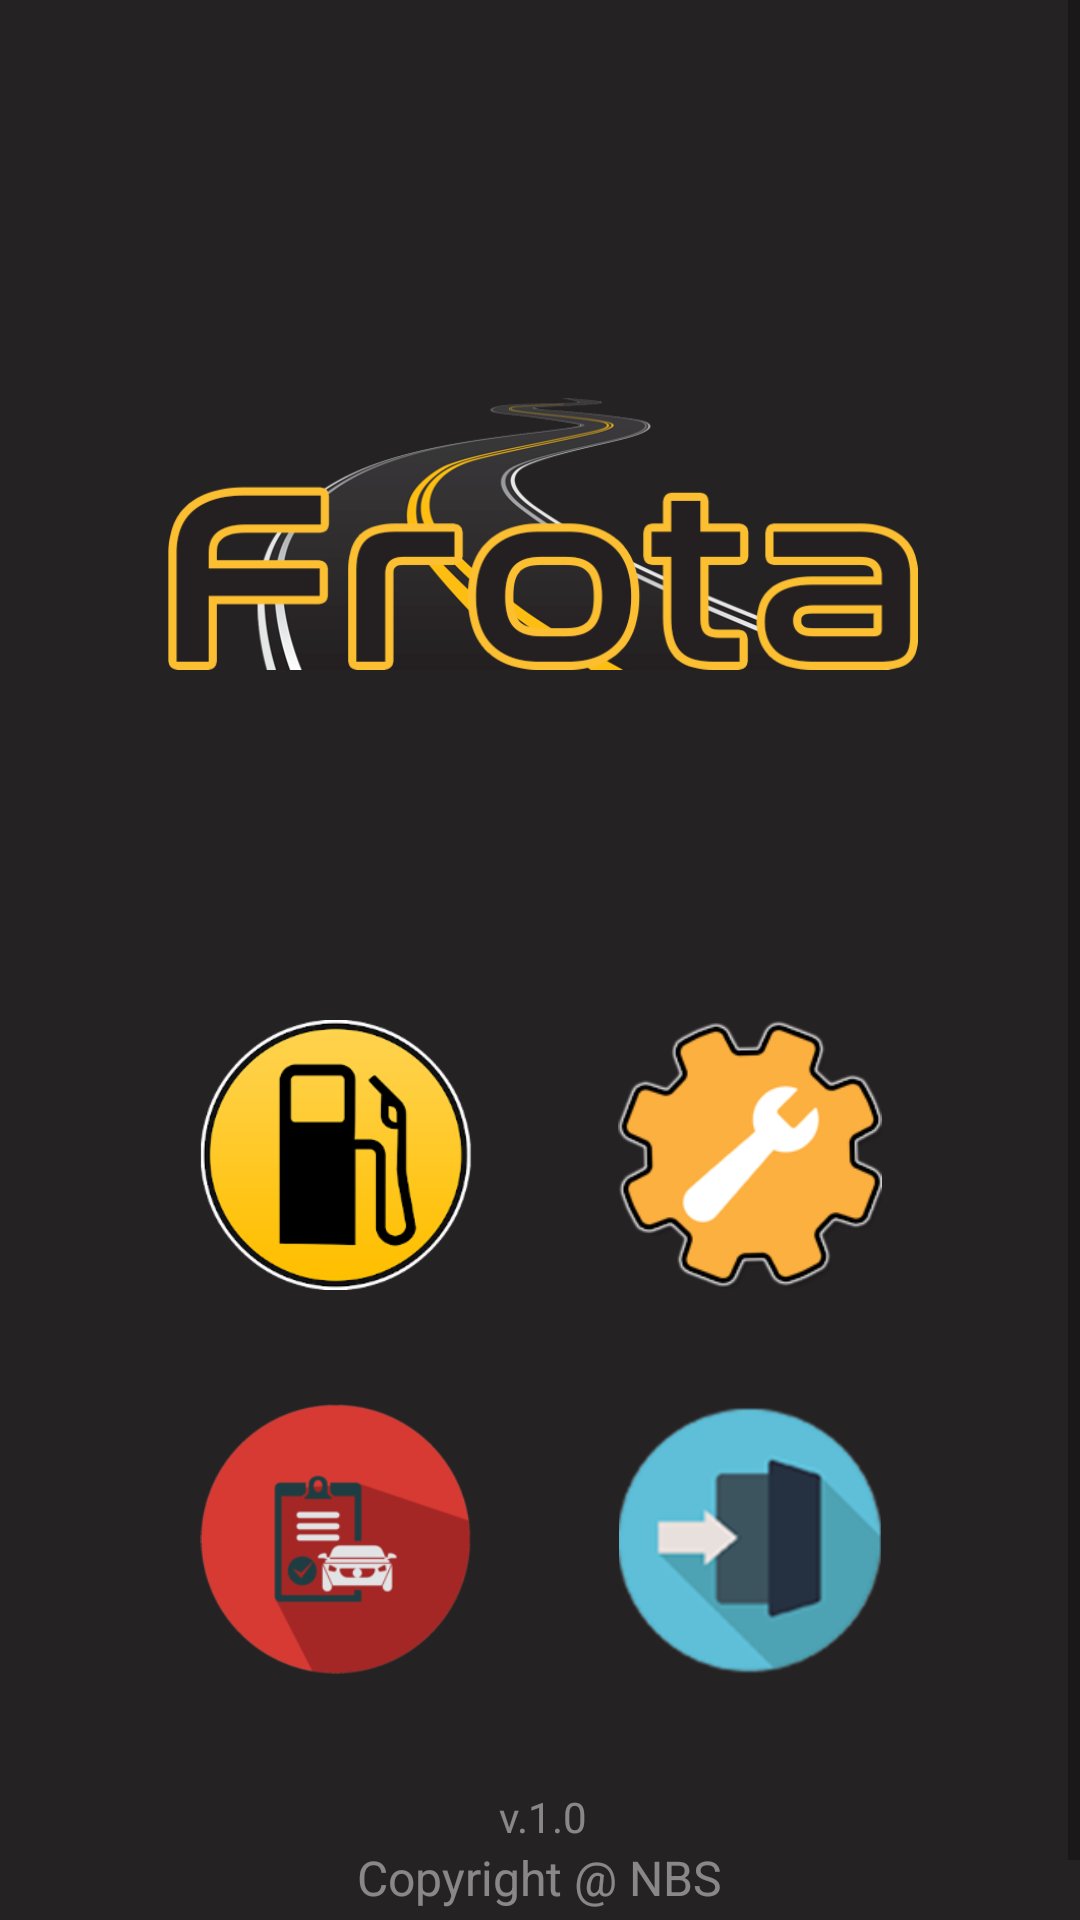

Reconstruct the res/layout file that produces this screen, plus the resources it refers to.
<!-- AndroidManifest.xml: application theme AppTheme -->
<!-- res/layout/activity_menu.xml -->
<?xml version="1.0" encoding="utf-8"?>
<ScrollView
    xmlns:android="http://schemas.android.com/apk/res/android"
    xmlns:app="http://schemas.android.com/apk/res-auto"
    xmlns:tools="http://schemas.android.com/tools"
    android:layout_width="match_parent"
    android:layout_height="match_parent"
    android:background="@color/nbncolor"
    android:fillViewport="true">

    <androidx.constraintlayout.widget.ConstraintLayout
        android:layout_width="match_parent"
        android:layout_height="match_parent">


        <ImageView
            android:id="@+id/imageView"
            android:layout_width="250dp"
            android:layout_height="200dp"
            android:layout_marginTop="78dp"
            android:scaleType="fitCenter"
            app:layout_constraintEnd_toStartOf="@+id/guideline2"
            app:layout_constraintStart_toStartOf="@+id/guideline"
            app:layout_constraintTop_toTopOf="parent"
            app:srcCompat="@drawable/frotalogoint" />

        <ImageView
            android:id="@+id/full"
            android:layout_width="130dp"
            android:layout_height="90dp"
            android:layout_marginTop="62dp"
            android:layout_marginEnd="8dp"
            app:layout_constraintEnd_toStartOf="@+id/manutencao"
            app:layout_constraintStart_toStartOf="@+id/guideline"
            app:layout_constraintTop_toBottomOf="@+id/imageView"
            app:srcCompat="@drawable/fuel" />

        <androidx.constraintlayout.widget.Guideline
            android:id="@+id/guideline"
            android:layout_width="wrap_content"
            android:layout_height="wrap_content"
            android:orientation="vertical"
            app:layout_constraintGuide_percent="0.16" />

        <androidx.constraintlayout.widget.Guideline
            android:id="@+id/guideline2"
            android:layout_width="wrap_content"
            android:layout_height="wrap_content"
            android:orientation="vertical"
            app:layout_constraintGuide_percent="0.8442822" />

        <ImageView
            android:id="@+id/manutencao"
            android:layout_width="130dp"
            android:layout_height="90dp"
            android:layout_marginTop="62dp"
            app:layout_constraintEnd_toStartOf="@+id/guideline2"
            app:layout_constraintStart_toEndOf="@+id/full"
            app:layout_constraintTop_toBottomOf="@+id/imageView"
            app:srcCompat="@drawable/manutencao" />

        <ImageView
            android:id="@+id/cadChecklist"
            android:layout_width="130dp"
            android:layout_height="90dp"
            android:layout_marginTop="38dp"
            android:layout_marginEnd="8dp"
            app:layout_constraintEnd_toStartOf="@+id/logout"
            app:layout_constraintStart_toStartOf="@+id/guideline"
            app:layout_constraintTop_toBottomOf="@+id/full"
            app:srcCompat="@drawable/checklist" />

        <ImageView
            android:id="@+id/logout"
            android:layout_width="130dp"
            android:layout_height="90dp"
            android:layout_marginTop="38dp"
            app:layout_constraintEnd_toStartOf="@+id/guideline2"
            app:layout_constraintStart_toEndOf="@+id/cadChecklist"
            app:layout_constraintTop_toBottomOf="@+id/manutencao"
            app:srcCompat="@drawable/sair" />

        <TextView
            android:id="@+id/textView2"
            android:layout_width="wrap_content"
            android:layout_height="wrap_content"
            android:layout_marginTop="8dp"
            android:text="v.1.0 "
            android:textColor="#75FFFFFF"
            android:textSize="14sp"
            app:layout_constraintBottom_toTopOf="@+id/textView3"
            app:layout_constraintEnd_toStartOf="@+id/guideline2"
            app:layout_constraintHorizontal_bias="0.508"
            app:layout_constraintStart_toStartOf="@+id/guideline"
            app:layout_constraintTop_toTopOf="@+id/guideline3" />

        <TextView
            android:id="@+id/textView3"
            android:layout_width="wrap_content"
            android:layout_height="wrap_content"
            android:layout_marginBottom="24dp"
            android:text="Copyright @ NBS"
            android:textColor="#75FFFFFF"
            android:textSize="16sp"
            app:layout_constraintBottom_toBottomOf="parent"
            app:layout_constraintEnd_toStartOf="@+id/guideline2"
            app:layout_constraintHorizontal_bias="0.493"
            app:layout_constraintStart_toStartOf="@+id/guideline" />

        <androidx.constraintlayout.widget.Guideline
            android:id="@+id/guideline3"
            android:layout_width="wrap_content"
            android:layout_height="wrap_content"
            android:orientation="horizontal"
            app:layout_constraintGuide_percent="0.89" />

    </androidx.constraintlayout.widget.ConstraintLayout>


</ScrollView>
<!-- resources referenced by this layout -->
<resources>
  <color name="nbncolor">#252223</color>
  <!-- drawable checklist: png bitmap (drawable, 27598 bytes) -->
  <!-- drawable frotalogoint: png bitmap (drawable, 71277 bytes) -->
  <!-- drawable fuel: png bitmap (drawable, 33884 bytes) -->
  <!-- drawable manutencao: png bitmap (drawable, 30150 bytes) -->
  <!-- drawable sair: png bitmap (drawable, 28568 bytes) -->
  <style name="AppTheme" parent="Theme.AppCompat.Light.NoActionBar">
          
          <item name="colorPrimary">@color/colorPrimary</item>
          <item name="colorPrimaryDark">@color/colorPrimaryDark</item>
          <item name="colorAccent">@color/colorAccent</item>
          <item name="android:navigationBarColor">@color/nbncolor</item>
      </style>
  <color name="colorPrimary">#6200EE</color>
  <color name="colorPrimaryDark">#252223</color>
  <color name="colorAccent">#fcbf32</color>
</resources>
